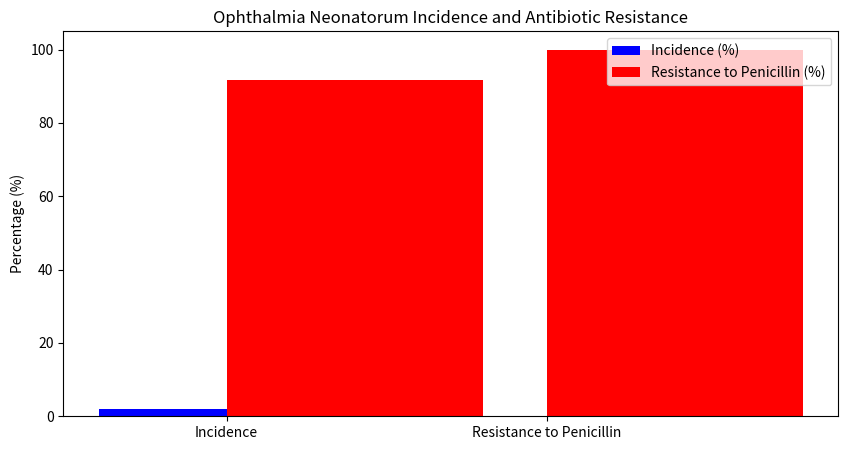

Reproduce this figure in Python.
import pandas as pd
import matplotlib.pyplot as plt

# Data for analysis
incidence_data = {'Incidence': [2.04], 'Prevalence': [7.79]}
resistance_data = {'Bacteria': ['Staphylococcus aureus', 'Escherichia coli'], 'Resistance to Penicillin': [91.67, 100.00], 'Resistance to Gentamicin': [20.00, 59.30]}

# Create DataFrames
incidence_df = pd.DataFrame(incidence_data)
resistance_df = pd.DataFrame(resistance_data)

# Plotting the incidence and prevalence
plt.figure(figsize=(10, 5))
plt.bar(incidence_df.index, incidence_df['Incidence'], label='Incidence (%)', color='blue')
plt.bar(resistance_df.index + 0.4, resistance_df['Resistance to Penicillin'], label='Resistance to Penicillin (%)', color='red')
plt.title('Ophthalmia Neonatorum Incidence and Antibiotic Resistance')
plt.xticks([0, 1], ['Incidence', 'Resistance to Penicillin'])
plt.ylabel('Percentage (%)')
plt.legend()
plt.show()

# Further analysis can be added here.